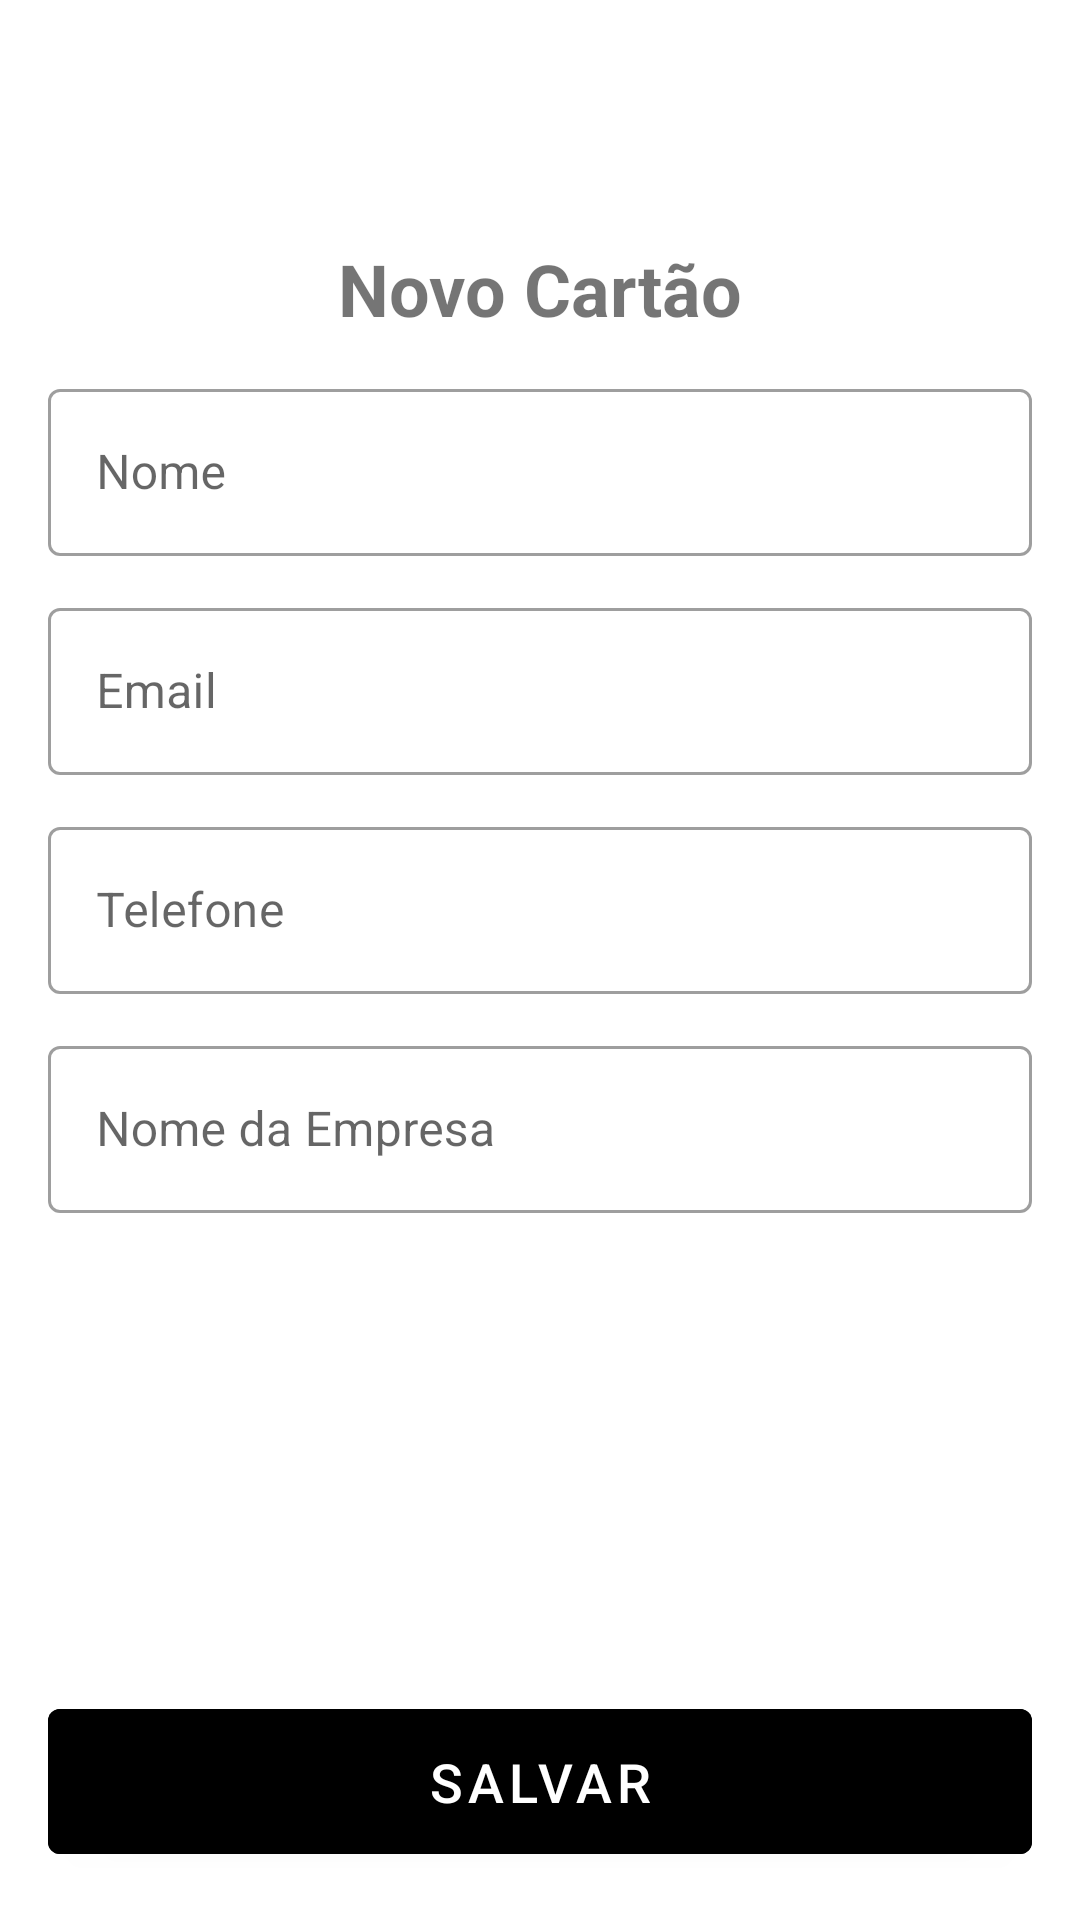

Android layout source for this screen:
<!-- AndroidManifest.xml: application theme Theme.BusinessCard -->
<!-- res/layout/activity_add_business_card.xml -->
<?xml version="1.0" encoding="utf-8"?>
<androidx.constraintlayout.widget.ConstraintLayout
    xmlns:android="http://schemas.android.com/apk/res/android"
    xmlns:app="http://schemas.android.com/apk/res-auto"
    xmlns:tools="http://schemas.android.com/tools"
    android:layout_width="match_parent"
    android:layout_height="match_parent"
    tools:context=".view.AddBusinessCardActivity">

    <ImageButton
        android:id="@+id/ib_cancel"
        android:layout_width="wrap_content"
        android:layout_height="wrap_content"
        android:layout_margin="16dp"
        android:backgroundTint="@color/white"
        android:minHeight="48dp"
        android:src="@drawable/ic_cancel"
        app:layout_constraintStart_toStartOf="parent"
        app:layout_constraintTop_toTopOf="parent" />

    <TextView
        android:id="@+id/tv_newcard"
        android:layout_width="wrap_content"
        android:layout_height="wrap_content"
        android:layout_marginTop="16dp"
        android:text="@string/novo_cartao"
        android:textSize="24sp"
        android:textStyle="bold"
        app:layout_constraintEnd_toEndOf="parent"
        app:layout_constraintStart_toStartOf="parent"
        app:layout_constraintTop_toBottomOf="@+id/ib_cancel" />

    <com.google.android.material.textfield.TextInputLayout
        android:id="@+id/ti_nome"
        style="@style/Widget.MaterialComponents.TextInputLayout.OutlinedBox"
        android:layout_width="0dp"
        android:layout_height="wrap_content"
        android:layout_marginHorizontal="16dp"
        android:layout_marginVertical="12dp"
        android:hint="@string/nome"
        app:layout_constraintEnd_toEndOf="parent"
        app:layout_constraintStart_toStartOf="parent"
        app:layout_constraintTop_toBottomOf="@+id/tv_newcard">

        <com.google.android.material.textfield.TextInputEditText
            android:layout_width="match_parent"
            android:layout_height="match_parent"
            android:inputType="textPersonName"/>

    </com.google.android.material.textfield.TextInputLayout>

    <com.google.android.material.textfield.TextInputLayout
        android:id="@+id/ti_email"
        style="@style/Widget.MaterialComponents.TextInputLayout.OutlinedBox"
        android:layout_width="0dp"
        android:layout_height="wrap_content"
        android:layout_marginHorizontal="16dp"
        android:layout_marginVertical="12dp"
        android:hint="@string/email"
        app:layout_constraintEnd_toEndOf="parent"
        app:layout_constraintStart_toStartOf="parent"
        app:layout_constraintTop_toBottomOf="@+id/ti_nome">

        <com.google.android.material.textfield.TextInputEditText
            android:layout_width="match_parent"
            android:layout_height="match_parent"
            android:inputType="textWebEmailAddress"/>

    </com.google.android.material.textfield.TextInputLayout>

    <com.google.android.material.textfield.TextInputLayout
        android:id="@+id/ti_telefone"
        style="@style/Widget.MaterialComponents.TextInputLayout.OutlinedBox"
        android:layout_width="0dp"
        android:layout_height="wrap_content"
        android:layout_marginHorizontal="16dp"
        android:layout_marginVertical="12dp"
        android:hint="@string/telefone"
        app:layout_constraintEnd_toEndOf="parent"
        app:layout_constraintStart_toStartOf="parent"
        app:layout_constraintTop_toBottomOf="@+id/ti_email">

        <com.google.android.material.textfield.TextInputEditText
            android:layout_width="match_parent"
            android:layout_height="match_parent"
            android:inputType="phone"/>

    </com.google.android.material.textfield.TextInputLayout>

    <com.google.android.material.textfield.TextInputLayout
        android:id="@+id/ti_empresa"
        style="@style/Widget.MaterialComponents.TextInputLayout.OutlinedBox"
        android:layout_width="0dp"
        android:layout_height="wrap_content"
        android:layout_marginHorizontal="16dp"
        android:layout_marginVertical="12dp"
        android:hint="@string/nome_da_empresa"
        app:layout_constraintEnd_toEndOf="parent"
        app:layout_constraintStart_toStartOf="parent"
        app:layout_constraintTop_toBottomOf="@+id/ti_telefone">

        <com.google.android.material.textfield.TextInputEditText
            android:layout_width="match_parent"
            android:layout_height="match_parent"
            android:inputType="text"/>

    </com.google.android.material.textfield.TextInputLayout>
    

      <com.google.android.material.button.MaterialButton
        android:id="@+id/mb_salvar"
        android:layout_width="match_parent"
        android:layout_height="wrap_content"
        android:layout_margin="16dp"
        android:backgroundTint="@color/black"
        android:paddingVertical="12dp"
        android:text="@string/salvar"
        android:textSize="18sp"
        app:layout_constraintEnd_toEndOf="parent"
        app:layout_constraintStart_toStartOf="parent"

        app:layout_constraintBottom_toBottomOf="parent"/>

</androidx.constraintlayout.widget.ConstraintLayout>
<!-- resources referenced by this layout -->
<resources>
  <color name="black">#FF000000</color>
  <color name="white">#FFFFFFFF</color>
  <string name="cor_do_cartao">Cor do Cartão</string>
  <string name="email">Email</string>
  <string name="nome">Nome</string>
  <string name="nome_da_empresa">Nome da Empresa</string>
  <string name="novo_cartao">Novo Cartão</string>
  <string name="salvar">Salvar</string>
  <string name="telefone">Telefone</string>
  <style name="Theme.BusinessCard" parent="Theme.MaterialComponents.DayNight.DarkActionBar">
          
          <item name="colorPrimary">@color/black</item>
          <item name="colorPrimaryVariant">@color/purple_700</item>
          <item name="colorOnPrimary">@color/white</item>
          
          <item name="colorSecondary">@color/black</item>
          <item name="colorSecondaryVariant">@color/teal_700</item>
          <item name="colorOnSecondary">@color/white</item>
          
          <item name="android:statusBarColor" tools:targetApi="l">?attr/colorPrimaryVariant</item>
          
      </style>
  <color name="purple_700">#FF3700B3</color>
  <color name="teal_700">#FF018786</color>
</resources>
